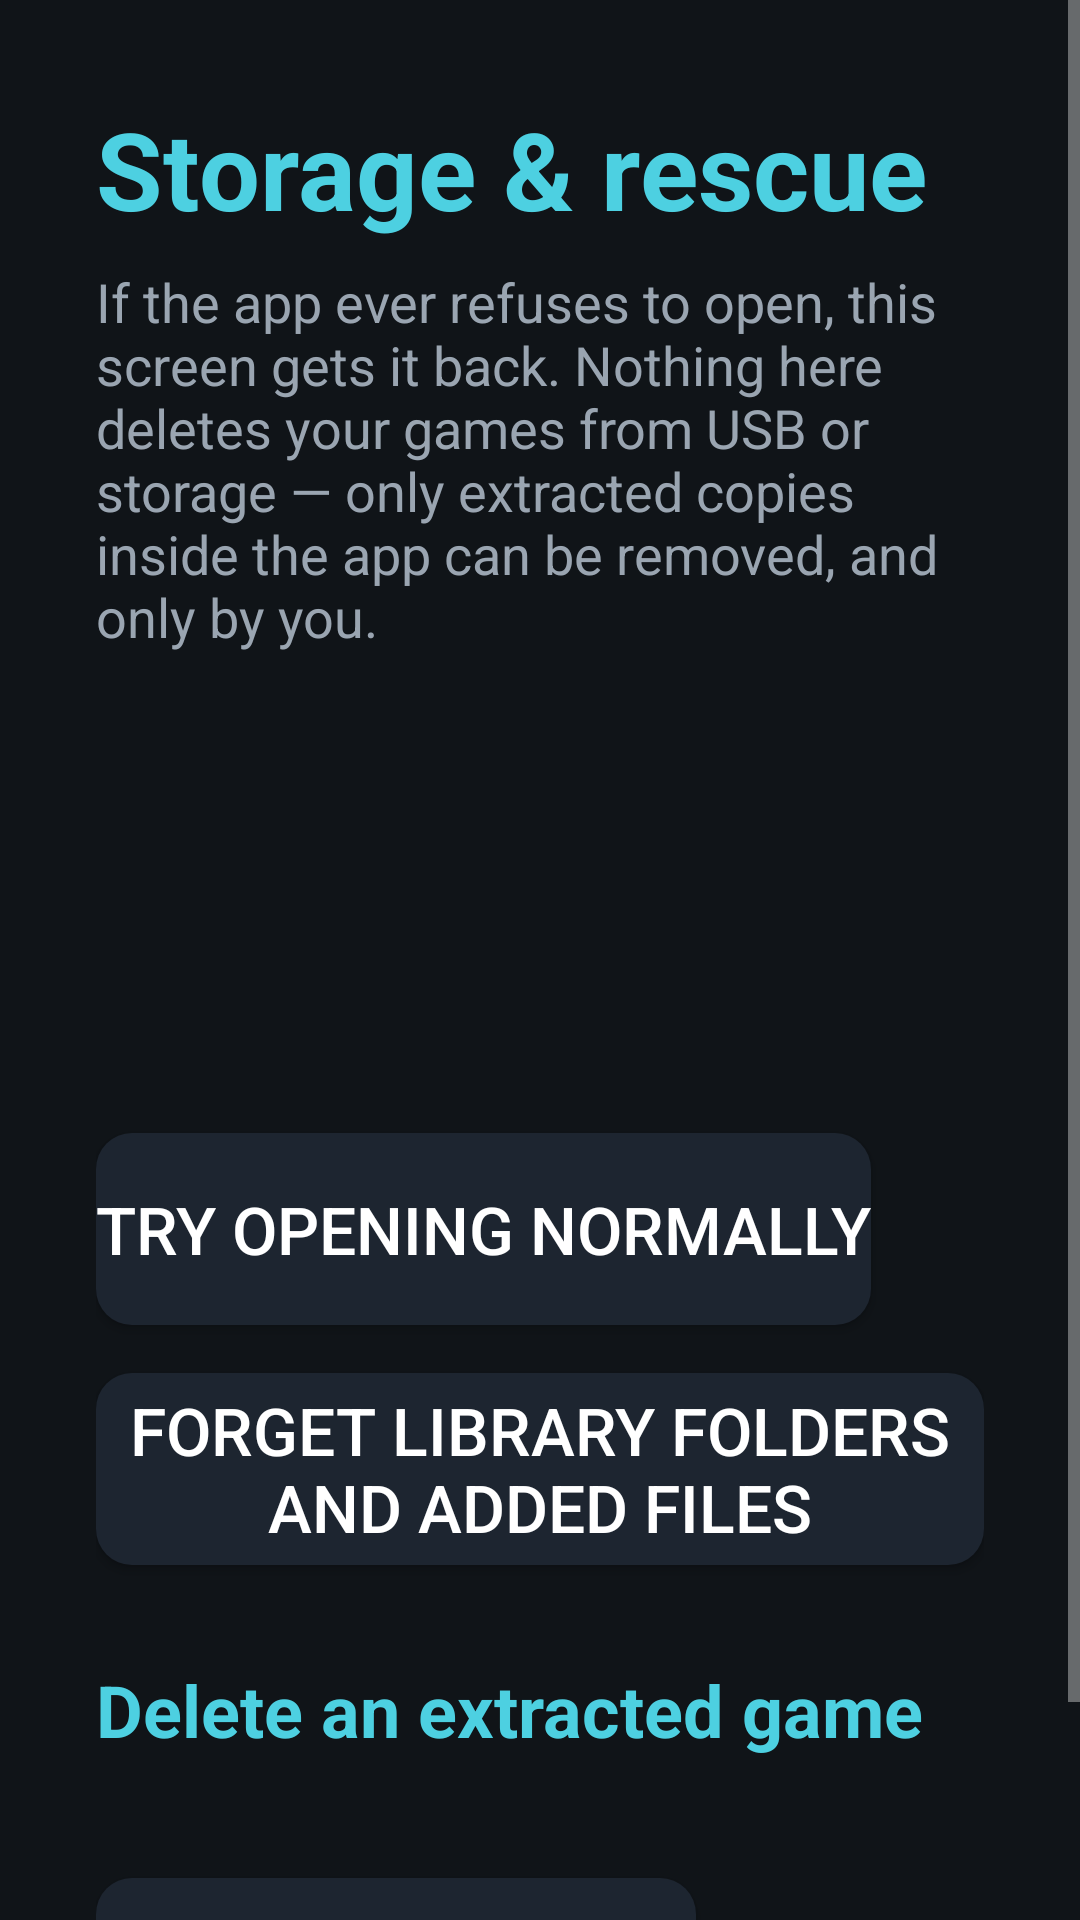

Produce the Android XML layout that renders to this screen, including the resource entries it uses.
<!-- AndroidManifest.xml: application theme AeonTheme -->
<!-- res/layout/activity_rescue.xml -->
<?xml version="1.0" encoding="utf-8"?>
<ScrollView xmlns:android="http://schemas.android.com/apk/res/android"
    android:layout_width="match_parent"
    android:layout_height="match_parent"
    android:background="@color/bg">

    <LinearLayout
        android:layout_width="match_parent"
        android:layout_height="wrap_content"
        android:orientation="vertical"
        android:padding="32dp">

        <TextView
            android:layout_width="wrap_content"
            android:layout_height="wrap_content"
            android:text="@string/rescue_title"
            android:textSize="36sp"
            android:textStyle="bold"
            android:textColor="@color/accent" />

        <TextView
            android:layout_width="wrap_content"
            android:layout_height="wrap_content"
            android:layout_marginTop="8dp"
            android:text="@string/rescue_explain"
            android:textSize="18sp"
            android:textColor="@color/text_dim" />

        <TextView
            android:id="@+id/rescue_info_free"
            android:layout_width="wrap_content"
            android:layout_height="wrap_content"
            android:layout_marginTop="24dp"
            android:textSize="22sp"
            android:textColor="@color/text" />

        <TextView
            android:id="@+id/rescue_info_extracted"
            android:layout_width="wrap_content"
            android:layout_height="wrap_content"
            android:layout_marginTop="8dp"
            android:textSize="22sp"
            android:textColor="@color/text" />

        <TextView
            android:id="@+id/rescue_info_folders"
            android:layout_width="wrap_content"
            android:layout_height="wrap_content"
            android:layout_marginTop="8dp"
            android:textSize="22sp"
            android:textColor="@color/text" />

        <Button
            android:id="@+id/btn_rescue_try"
            style="@style/AeonButton"
            android:layout_marginTop="32dp"
            android:textSize="22sp"
            android:text="@string/rescue_try" />

        <Button
            android:id="@+id/btn_rescue_forget"
            style="@style/AeonButton"
            android:layout_marginTop="16dp"
            android:textSize="22sp"
            android:text="@string/rescue_forget" />

        <TextView
            android:layout_width="wrap_content"
            android:layout_height="wrap_content"
            android:layout_marginTop="32dp"
            android:text="@string/rescue_delete_title"
            android:textSize="24sp"
            android:textStyle="bold"
            android:textColor="@color/accent" />

        <LinearLayout
            android:id="@+id/rescue_delete_list"
            android:layout_width="match_parent"
            android:layout_height="wrap_content"
            android:layout_marginTop="8dp"
            android:orientation="vertical" />

        <Button
            android:id="@+id/btn_rescue_back"
            style="@style/AeonButton"
            android:layout_marginTop="32dp"
            android:text="@string/back" />
    </LinearLayout>
</ScrollView>
<!-- resources referenced by this layout -->
<resources>
  <color name="accent">#FF4DD0E1</color>
  <color name="bg">#FF101418</color>
  <color name="text">#FFFFFFFF</color>
  <color name="text_dim">#FF9AA5B1</color>
  <string name="back">Back</string>
  <string name="rescue_delete_title">Delete an extracted game</string>
  <string name="rescue_explain">If the app ever refuses to open, this screen gets it back. Nothing here deletes your games from USB or storage — only extracted copies inside the app can be removed, and only by you.</string>
  <string name="rescue_forget">Forget library folders and added files</string>
  <string name="rescue_title">Storage &amp; rescue</string>
  <string name="rescue_try">Try opening normally</string>
  <style name="AeonButton" parent="android:Widget.Material.Button">
          <item name="android:layout_width">wrap_content</item>
          <item name="android:layout_height">wrap_content</item>
          <item name="android:minWidth">200dp</item>
          <item name="android:minHeight">64dp</item>
          <item name="android:textSize">20sp</item>
          <item name="android:textColor">@color/text</item>
          <item name="android:background">@drawable/card_bg</item>
          <item name="android:focusable">true</item>
      </style>
  <style name="AeonTheme" parent="android:Theme.Material.NoActionBar">
          <item name="android:windowBackground">@color/bg</item>
          <item name="android:textColor">@color/text</item>
      </style>
  <!-- drawable card_bg (drawable) -->
  <?xml version="1.0" encoding="utf-8"?>
  <selector xmlns:android="http://schemas.android.com/apk/res/android">
      <item android:state_focused="true">
          <shape android:shape="rectangle">
              <solid android:color="@color/card_focus" />
              <corners android:radius="12dp" />
              <stroke android:width="3dp" android:color="@color/accent" />
          </shape>
      </item>
      <item>
          <shape android:shape="rectangle">
              <solid android:color="@color/card" />
              <corners android:radius="12dp" />
          </shape>
      </item>
  </selector>
  <color name="card_focus">#FF2E6E8E</color>
  <color name="card">#FF1D2530</color>
</resources>
